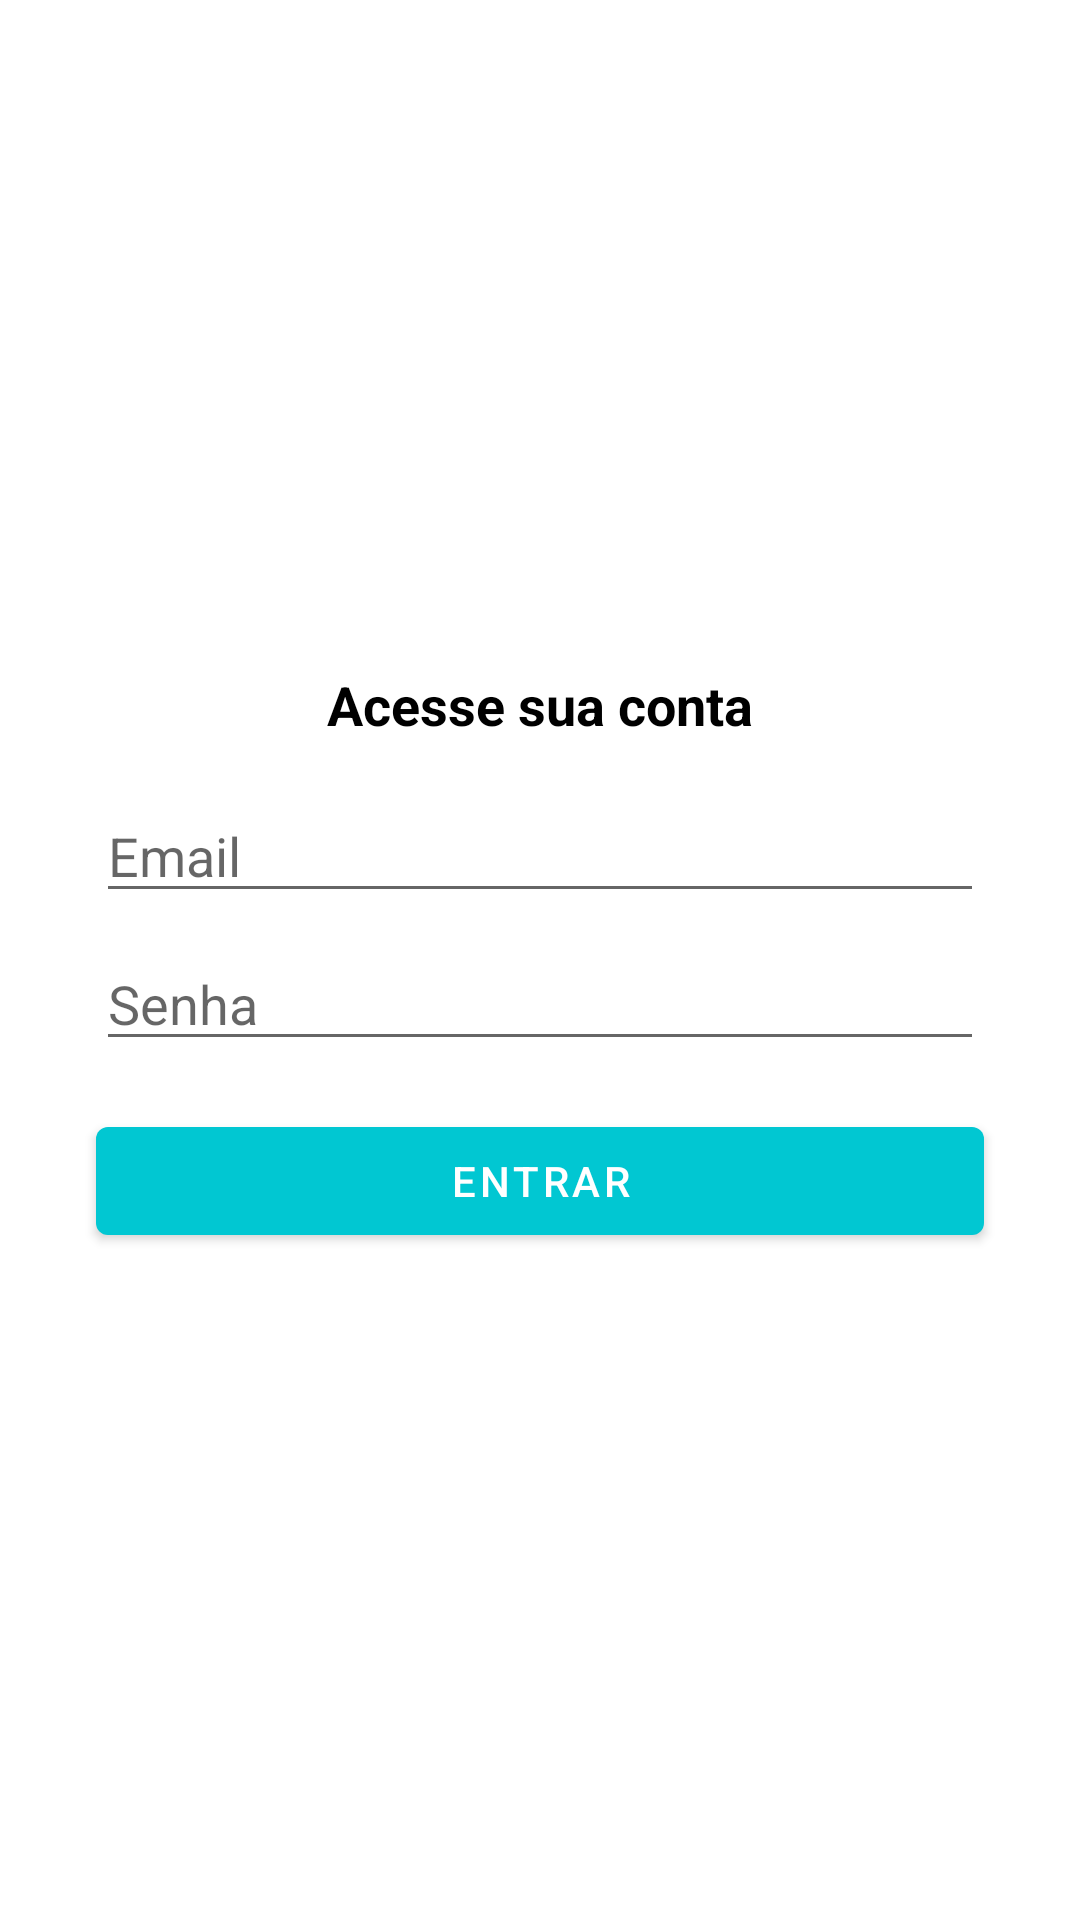

The Android layout XML behind this screen, and the referenced resources:
<!-- AndroidManifest.xml: application theme Theme.Organizze -->
<!-- res/layout/activity_login.xml -->
<?xml version="1.0" encoding="utf-8"?>
<androidx.constraintlayout.widget.ConstraintLayout xmlns:android="http://schemas.android.com/apk/res/android"
    xmlns:app="http://schemas.android.com/apk/res-auto"
    xmlns:tools="http://schemas.android.com/tools"
    android:layout_width="match_parent"
    android:layout_height="match_parent"
    tools:context=".activity.LoginActivity">

    <TextView
        android:id="@+id/textView8"
        android:layout_width="wrap_content"
        android:layout_height="wrap_content"
        android:layout_marginStart="8dp"
        android:layout_marginEnd="8dp"
        android:layout_marginBottom="16dp"
        android:text="Acesse sua conta"
        android:textAlignment="center"
        android:textColor="@color/black"
        android:textSize="18sp"
        android:textStyle="bold"
        app:layout_constraintBottom_toTopOf="@+id/editEmailLogin"
        app:layout_constraintEnd_toEndOf="parent"
        app:layout_constraintStart_toStartOf="parent"
        app:layout_constraintTop_toTopOf="parent"
        app:layout_constraintVertical_chainStyle="packed" />

    <EditText
        android:id="@+id/editEmailLogin"
        android:layout_width="0dp"
        android:layout_height="wrap_content"
        android:layout_marginStart="32dp"
        android:layout_marginEnd="32dp"
        android:layout_marginBottom="8dp"
        android:drawableLeft="@drawable/ic_email_cinza"
        android:drawablePadding="5dp"
        android:ems="10"
        android:hint="Email"
        android:inputType="textEmailAddress"
        app:layout_constraintBottom_toTopOf="@+id/editSenhaLogin"
        app:layout_constraintEnd_toEndOf="parent"
        app:layout_constraintStart_toStartOf="parent"
        app:layout_constraintTop_toBottomOf="@+id/textView8" />

    <EditText
        android:id="@+id/editSenhaLogin"
        android:layout_width="0dp"
        android:layout_height="wrap_content"
        android:layout_marginStart="32dp"
        android:layout_marginEnd="32dp"
        android:drawableLeft="@drawable/ic_cadeado_cinza"
        android:drawablePadding="5dp"
        android:ems="10"
        android:hint="Senha"
        android:inputType="textPassword"
        app:layout_constraintBottom_toTopOf="@+id/btnEntrarLogin"
        app:layout_constraintEnd_toEndOf="parent"
        app:layout_constraintStart_toStartOf="parent"
        app:layout_constraintTop_toBottomOf="@+id/editEmailLogin" />

    <Button
        android:id="@+id/btnEntrarLogin"
        android:layout_width="0dp"
        android:layout_height="wrap_content"
        android:layout_marginStart="32dp"
        android:layout_marginTop="16dp"
        android:layout_marginEnd="32dp"
        android:text="Entrar"
        app:layout_constraintBottom_toBottomOf="parent"
        app:layout_constraintEnd_toEndOf="parent"
        app:layout_constraintStart_toStartOf="parent"
        app:layout_constraintTop_toBottomOf="@+id/editSenhaLogin" />
</androidx.constraintlayout.widget.ConstraintLayout>
<!-- resources referenced by this layout -->
<resources>
  <color name="black">#FF000000</color>
  <style name="Theme.Organizze" parent="Theme.MaterialComponents.DayNight.DarkActionBar">
          
          <item name="colorPrimary">@color/colorPrimary</item>
          <item name="colorPrimaryDark">@color/colorPrimaryDark</item>
          <item name="colorAccent">@color/colorAccent</item>
          
          <item name="colorSecondary">@color/teal_200</item>
          <item name="colorSecondaryVariant">@color/teal_700</item>
          <item name="colorOnSecondary">@color/black</item>
          
          <item name="android:statusBarColor" tools:targetApi="l">?attr/colorPrimaryDark</item>
          
      </style>
  <color name="colorPrimary">#01C7D2</color>
  <color name="colorPrimaryDark">#00b2bc</color>
  <color name="colorAccent">#ff706a</color>
  <color name="teal_200">#FF03DAC5</color>
  <color name="teal_700">#FF018786</color>
</resources>
